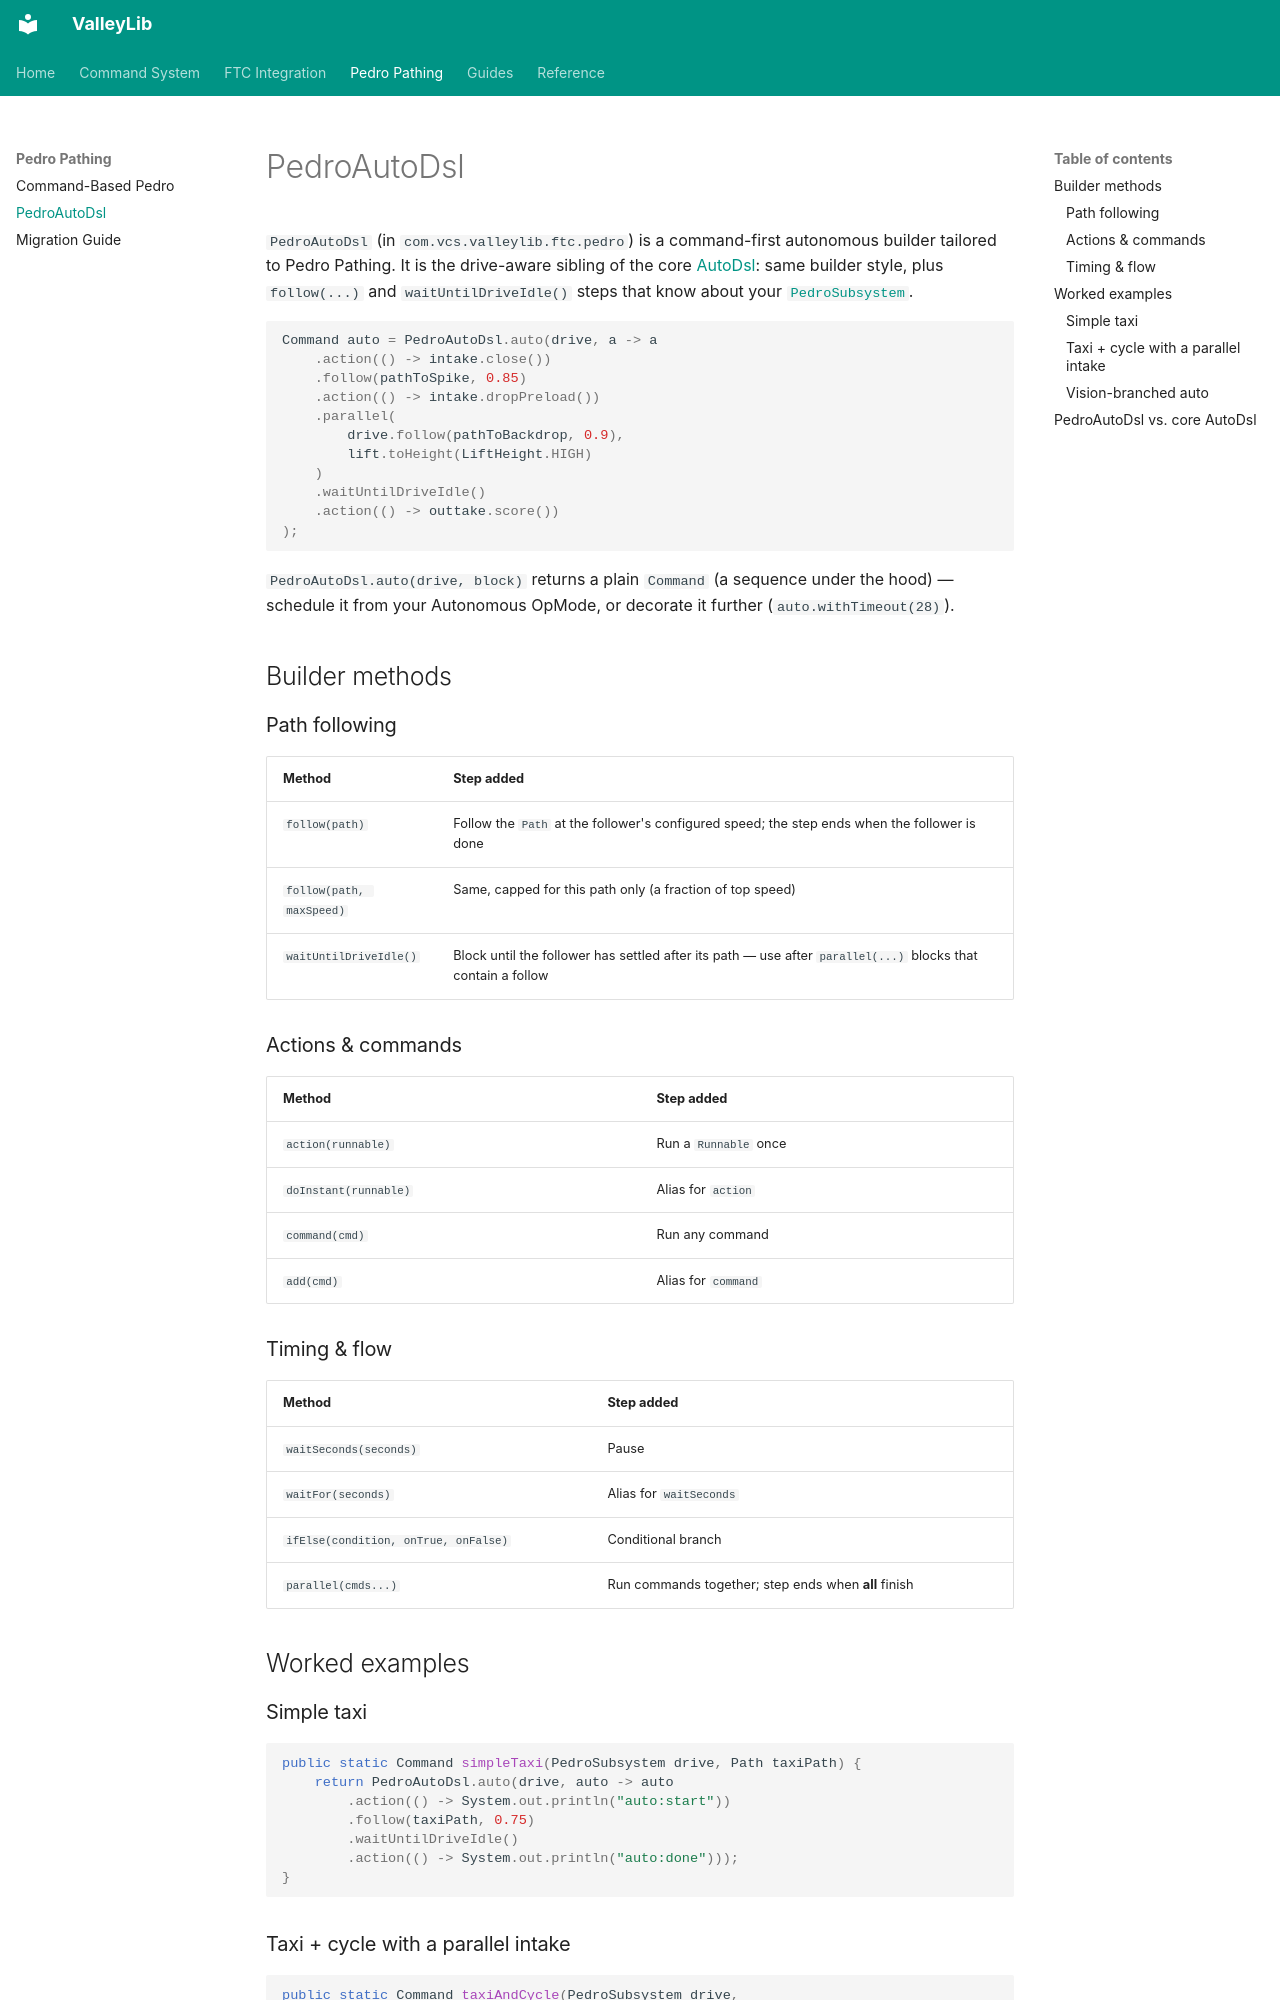

repository: ValleyX/valleyLib · page: pedro/auto-dsl/index.html · generator: mkdocs

# PedroAutoDsl

`PedroAutoDsl` (in `com.vcs.valleylib.ftc.pedro`) is a command-first autonomous builder tailored to Pedro Pathing. It is the drive-aware sibling of the core [AutoDsl](../core/auto-dsl.md): same builder style, plus `follow(...)` and `waitUntilDriveIdle()` steps that know about your [`PedroSubsystem`](overview.md).

```java
Command auto = PedroAutoDsl.auto(drive, a -> a
    .action(() -> intake.close())
    .follow(pathToSpike, 0.85)
    .action(() -> intake.dropPreload())
    .parallel(
        drive.follow(pathToBackdrop, 0.9),
        lift.toHeight(LiftHeight.HIGH)
    )
    .waitUntilDriveIdle()
    .action(() -> outtake.score())
);
```

`PedroAutoDsl.auto(drive, block)` returns a plain `Command` (a sequence under the hood) — schedule it from your Autonomous OpMode, or decorate it further (`auto.withTimeout(28)`).

## Builder methods

### Path following

| Method | Step added |
| ------ | ---------- |
| `follow(path)` | Follow the `Path` at the follower's configured speed; the step ends when the follower is done |
| `follow(path, maxSpeed)` | Same, capped for this path only (a fraction of top speed) |
| `waitUntilDriveIdle()` | Block until the follower has settled after its path — use after `parallel(...)` blocks that contain a follow |

### Actions & commands

| Method | Step added |
| ------ | ---------- |
| `action(runnable)` | Run a `Runnable` once |
| `doInstant(runnable)` | Alias for `action` |
| `command(cmd)` | Run any command |
| `add(cmd)` | Alias for `command` |

### Timing & flow

| Method | Step added |
| ------ | ---------- |
| `waitSeconds(seconds)` | Pause |
| `waitFor(seconds)` | Alias for `waitSeconds` |
| `ifElse(condition, onTrue, onFalse)` | Conditional branch |
| `parallel(cmds...)` | Run commands together; step ends when **all** finish |

## Worked examples

### Simple taxi

```java
public static Command simpleTaxi(PedroSubsystem drive, Path taxiPath) {
    return PedroAutoDsl.auto(drive, auto -> auto
        .action(() -> System.out.println("auto:start"))
        .follow(taxiPath, 0.75)
        .waitUntilDriveIdle()
        .action(() -> System.out.println("auto:done")));
}
```
